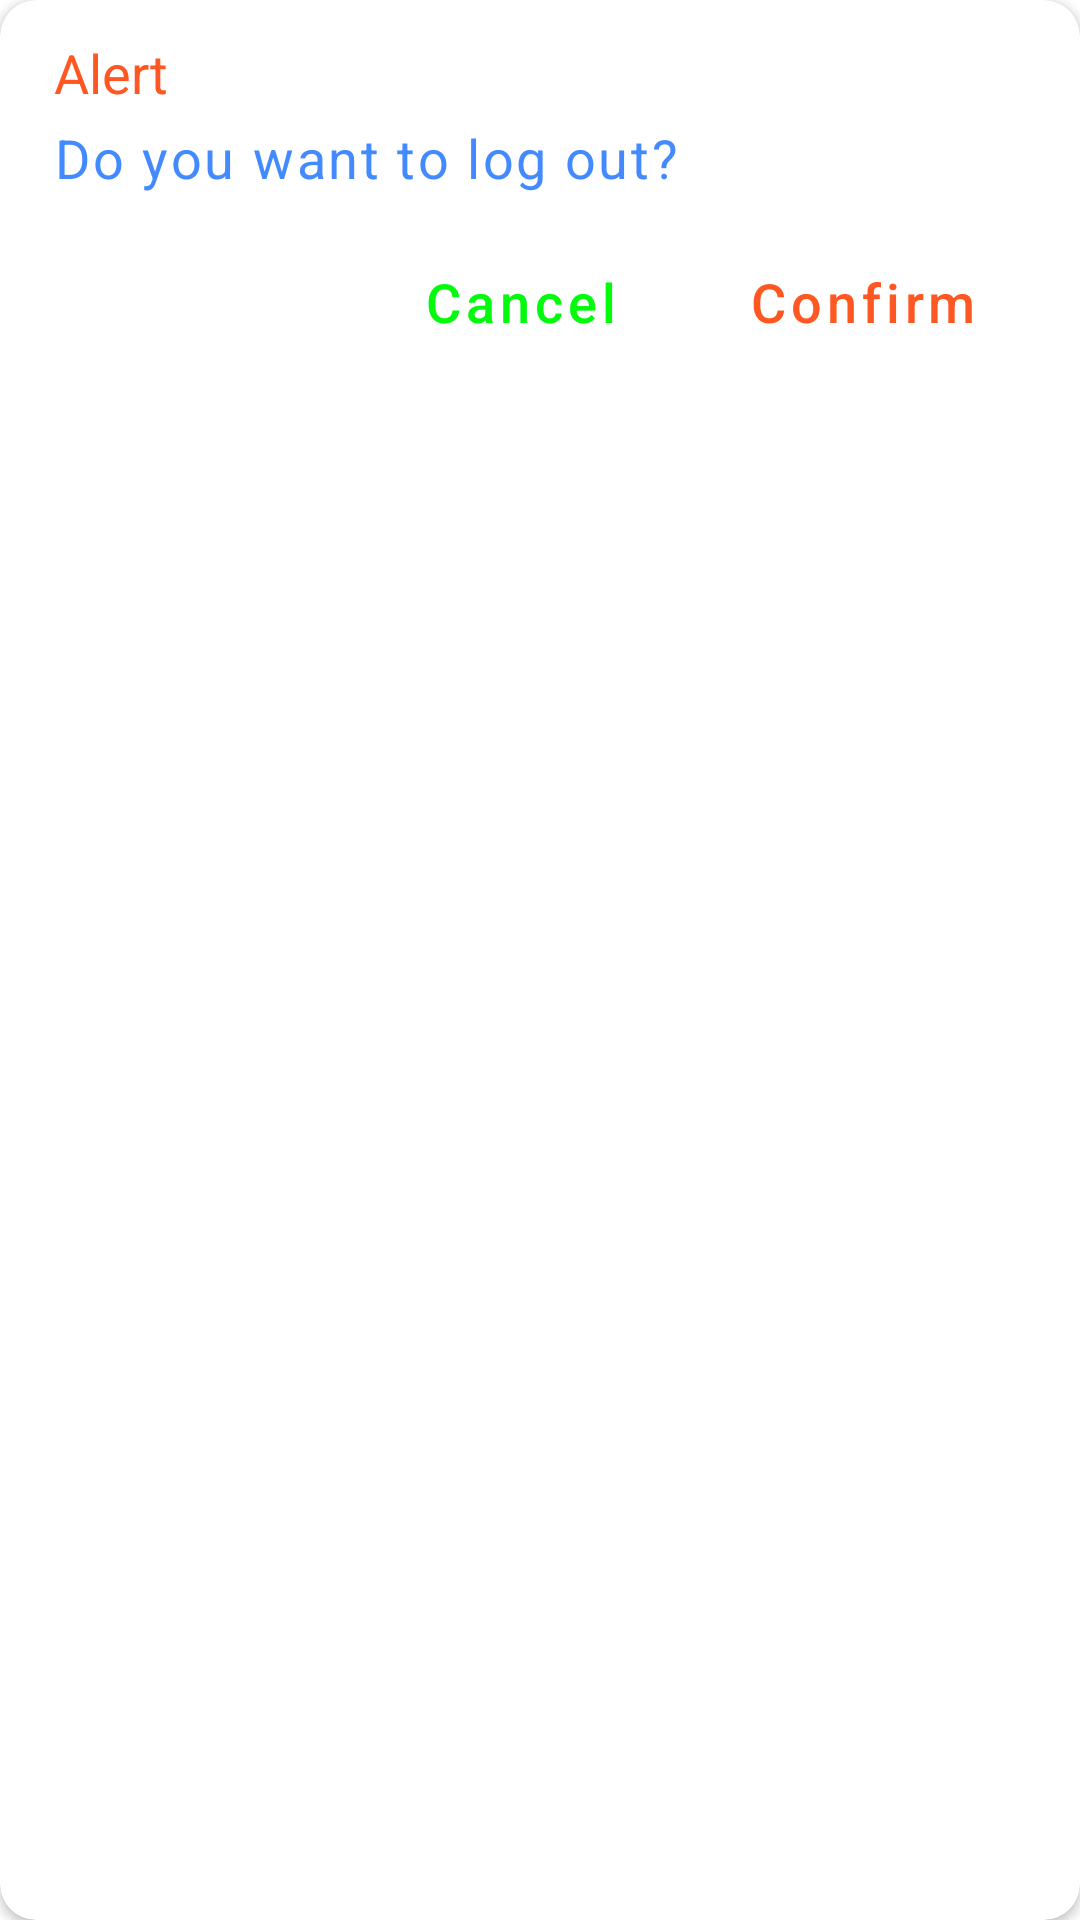

Produce the Android XML layout that renders to this screen, including the resource entries it uses.
<!-- AndroidManifest.xml: application theme Theme.FindCallers -->
<!-- res/layout/layout_alert_dialog.xml -->
<?xml version="1.0" encoding="utf-8"?>
<androidx.cardview.widget.CardView xmlns:android="http://schemas.android.com/apk/res/android"
    xmlns:app="http://schemas.android.com/apk/res-auto"
    xmlns:tools="http://schemas.android.com/tools"
    android:layout_width="match_parent"
    android:layout_height="wrap_content"
    android:layout_gravity="center"
    android:layout_margin="8dp"
    android:elevation="4dp"
    app:cardCornerRadius="12dp"
    app:contentPadding="12dp">

    <LinearLayout
        android:layout_width="match_parent"
        android:layout_height="wrap_content"
        android:layout_marginStart="6dp"
        android:layout_marginEnd="6dp"
        android:orientation="vertical">

        <LinearLayout
            android:layout_width="match_parent"
            android:layout_height="wrap_content"
            android:orientation="vertical">

            <TextView
                android:id="@+id/tvTitle"
                android:layout_width="match_parent"
                android:layout_height="wrap_content"
                android:ellipsize="end"
                android:maxLines="1"
                android:text="Alert"
                android:textColor="@color/colorPrimary"
                android:textSize="18sp"
                tools:ignore="HardcodedText" />

            <TextView
                android:id="@+id/tvMessage"
                android:layout_width="match_parent"
                android:layout_height="wrap_content"
                android:layout_marginTop="4dp"
                android:letterSpacing="0.05"
                android:text="Do you want to log out?"
                android:textColor="@color/accent"
                android:textSize="18sp"
                tools:ignore="HardcodedText" />
        </LinearLayout>

        <LinearLayout
            android:layout_width="match_parent"
            android:layout_height="wrap_content"
            android:layout_marginTop="12dp"
            android:gravity="end">

            <Button
                android:id="@+id/btnCancel"
                style="@style/Widget.MaterialComponents.Button.OutlinedButton"
                android:layout_width="wrap_content"
                android:layout_height="wrap_content"
                android:layout_marginEnd="12dp"
                android:text="Cancel"
                android:textAllCaps="false"
                android:textColor="@color/green"
                android:textSize="18sp"
                tools:ignore="HardcodedText" />


            <Button
                android:id="@+id/btnConfirm"
                style="@style/Widget.MaterialComponents.Button.OutlinedButton"
                android:layout_width="wrap_content"
                android:layout_height="wrap_content"
                android:gravity="center"
                android:text="Confirm"
                android:textAllCaps="false"
                android:textSize="18sp"
                tools:ignore="HardcodedText" />

        </LinearLayout>
    </LinearLayout>


</androidx.cardview.widget.CardView>
<!-- resources referenced by this layout -->
<resources>
  <color name="accent">#448AFF</color>
  <color name="colorPrimary">#FF5722</color>
  <color name="green">#03FA0D</color>
  <style name="Theme.FindCallers" parent="Theme.MaterialComponents.DayNight.NoActionBar">
          <item name="colorPrimary">@color/colorPrimary</item>
          <item name="colorPrimaryVariant">@color/colorPrimaryDark</item>
          <item name="colorOnPrimary">@color/white</item>
          <item name="colorSecondary">@color/colorSecondary</item>
          <item name="colorSecondaryVariant">@color/colorSecondaryDark</item>
          <item name="colorOnSecondary">@color/black</item>
          <item name="android:statusBarColor" tools:targetApi="l">?attr/colorPrimaryVariant</item>
          <item name="android:colorControlNormal">@color/white</item>
      </style>
  <color name="colorPrimaryDark">#E64A19</color>
  <color name="white">#FFFFFFFF</color>
  <color name="colorSecondary">#F44336</color>
  <color name="colorSecondaryDark">#D32F2F</color>
  <color name="black">#FF000000</color>
</resources>
